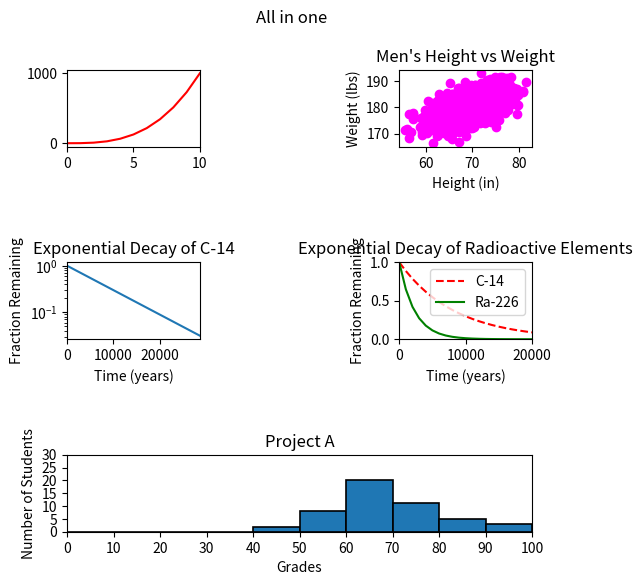

Write the Python code that produced this figure.
#!/usr/bin/env python3
import numpy as np
import matplotlib.pyplot as plt

y0 = np.arange(0, 11) ** 3

mean = [69, 0]
cov = [[15, 8], [8, 15]]
np.random.seed(5)
x1, y1 = np.random.multivariate_normal(mean, cov, 2000).T
y1 += 180

x2 = np.arange(0, 28651, 5730)
r2 = np.log(0.5)
t2 = 5730
y2 = np.exp((r2 / t2) * x2)

x3 = np.arange(0, 21000, 1000)
r3 = np.log(0.5)
t31 = 5730
t32 = 1600
y31 = np.exp((r3 / t31) * x3)
y32 = np.exp((r3 / t32) * x3)

np.random.seed(5)
student_grades = np.random.normal(68, 15, 50)

# Especificar los tamaños
fig = plt.figure(figsize=(6, 6))
fig.suptitle("All in one")
grid = plt.GridSpec(3, 2, wspace=1.5, hspace=1.5)

# Primer gráfica
ax1 = fig.add_subplot(grid[0, 0])
plt.xlim(0, 10)
plt.plot(y0, "r")

# Segunda gráfica
ax2 = fig.add_subplot(grid[0, 1])
plt.xlabel('Height (in)')
plt.ylabel('Weight (lbs)')
plt.title("Men's Height vs Weight")
plt.scatter(x1, y1, c="magenta")

# Tercera gráfica
ax3 = fig.add_subplot(grid[1, 0])
plt.title("Exponential Decay of C-14")
plt.xlabel("Time (years)")
plt.ylabel("Fraction Remaining")
plt.yscale('log')
plt.xlim(0, 28650)
plt.plot(x2, y2)

# Cuarta gráfica
ax4 = fig.add_subplot(grid[1, 1])
plt.title("Exponential Decay of Radioactive Elements")
plt.xlabel("Time (years)")
plt.ylabel("Fraction Remaining")
plt.xlim(0, 20000)
plt.ylim(0, 1)
plt.plot(x3, y31, 'r', linestyle="dashed", label="C-14")
plt.plot(x3, y32, 'g', label="Ra-226")
plt.legend()

# Quinta figura
ax5 = fig.add_subplot(grid[2, :2])
plt.xlim(0, 100)
plt.ylim(0, 30)
limite = np.arange(0, 110, 10)
limites = np.arange(0, 35, 5)
plt.xticks(limite)
plt.yticks(limites)
plt.title("Project A")
plt.xlabel("Grades")
plt.ylabel("Number of Students")
plt.hist(student_grades, bins=limite, edgecolor='black', linewidth=1.2)

plt.show()
